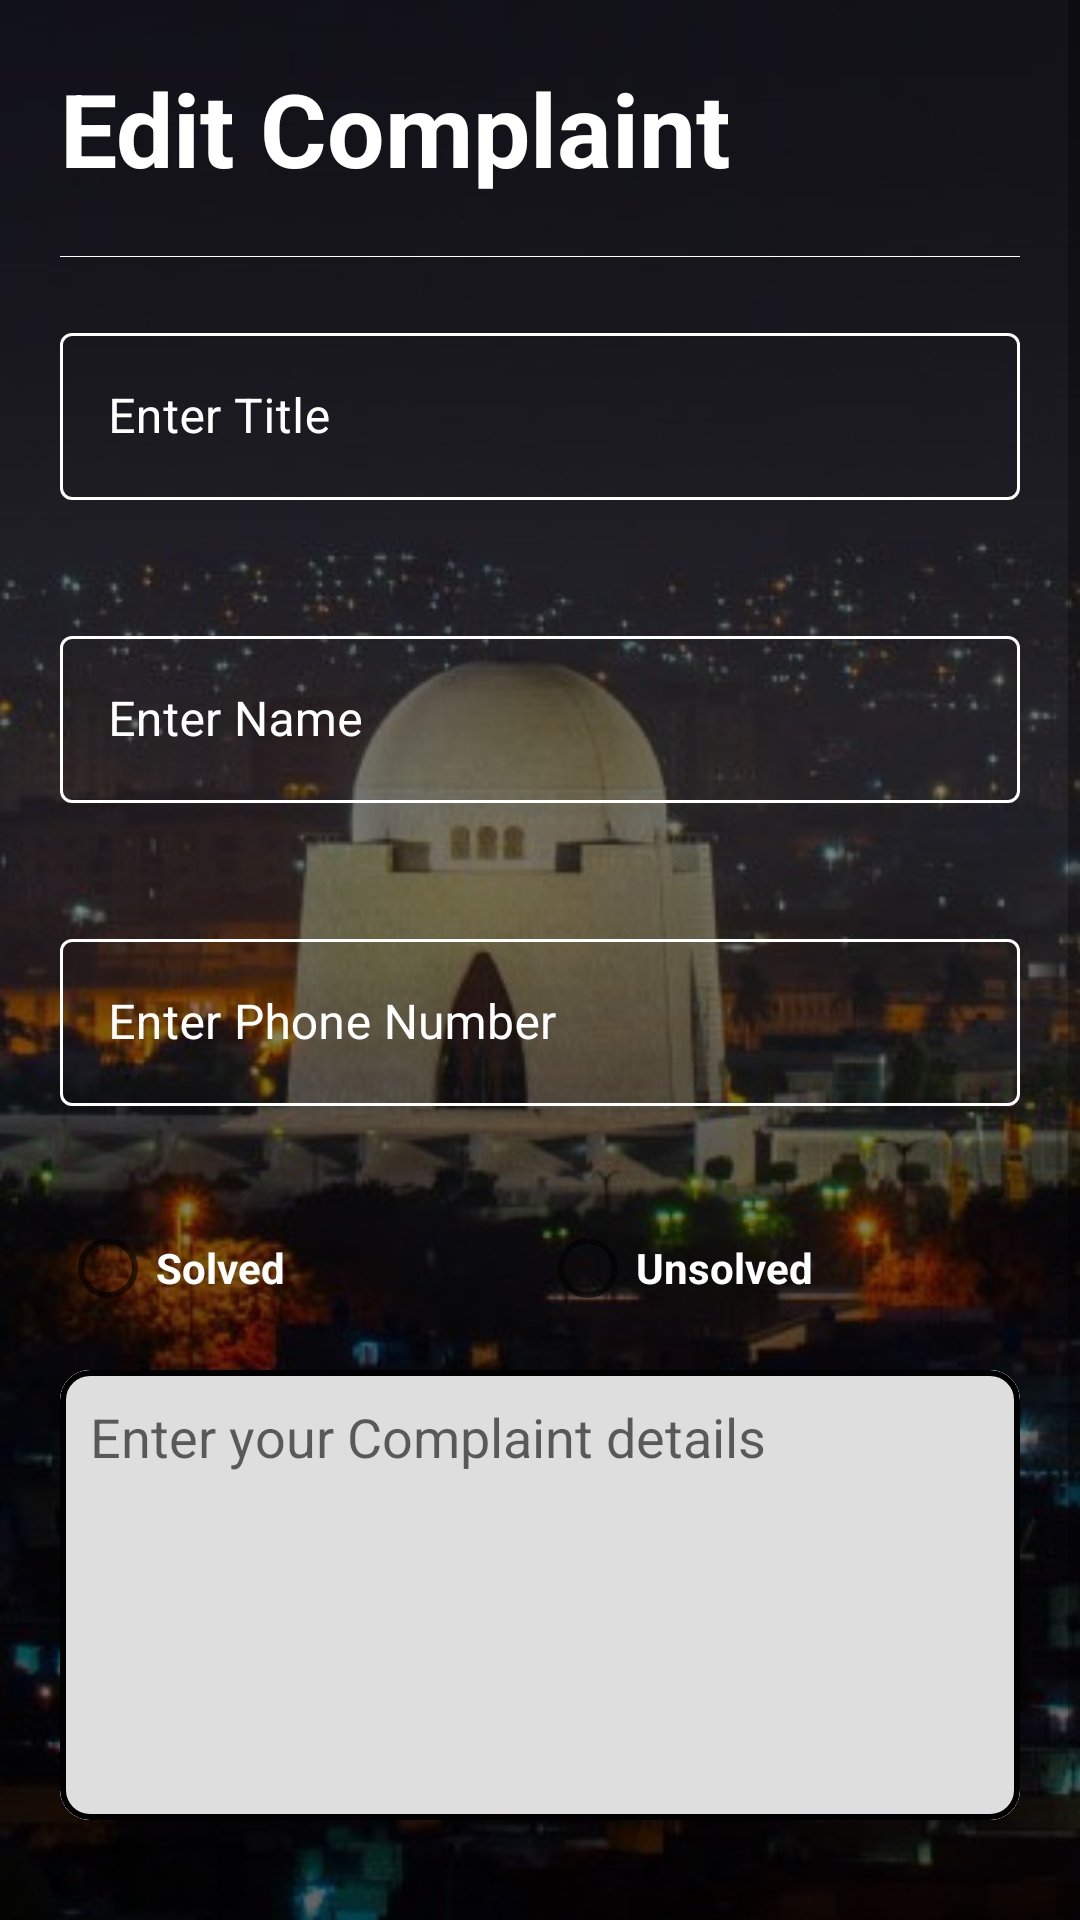

Produce the Android XML layout that renders to this screen, including the resource entries it uses.
<!-- AndroidManifest.xml: application theme noActionBar -->
<!-- res/layout/fragment_admin_manage_complaint.xml -->
<?xml version="1.0" encoding="utf-8"?>
<ScrollView xmlns:android="http://schemas.android.com/apk/res/android"
    xmlns:app="http://schemas.android.com/apk/res-auto"
    xmlns:tools="http://schemas.android.com/tools"
    android:layout_width="match_parent"
    android:layout_height="match_parent"
    android:background="@drawable/backgroundimg"
    tools:context=".view.admin.AdminManageComplaintFragment">


    <LinearLayout
        android:id="@+id/linearLayout7"
        android:layout_width="match_parent"
        android:layout_height="wrap_content"
        android:orientation="vertical"
        android:padding="20dp">

        <LinearLayout
            android:layout_width="match_parent"
            android:layout_height="wrap_content">

            <TextView
                android:id="@+id/addEditText"
                android:layout_width="0dp"
                android:layout_weight="9"
                android:layout_height="wrap_content"
                android:text="Edit Complaint"
                android:textColor="@color/white"
                android:textSize="34sp"
                android:textStyle="bold" />
            <ImageView
                android:id="@+id/btn_delete"
                android:layout_width="0dp"
                android:layout_height="match_parent"
                android:layout_weight="1"
                android:src="@drawable/ic_delete" />
        </LinearLayout>

        <View
            android:id="@+id/SplitLine_hor1"
            android:layout_width="370dp"
            android:layout_height="0.2dp"
            android:layout_marginTop="20dp"
            android:background="@color/white"
            android:padding="20dp" />

        <com.google.android.material.textfield.TextInputLayout
            style="@style/Widget.MaterialComponents.TextInputLayout.OutlinedBox"
            android:layout_width="match_parent"
            android:layout_height="wrap_content"
            android:layout_marginTop="20dp"
            android:layout_marginBottom="20dp"
            android:hint="Enter Title"
            android:textColorHint="@color/white"
            app:boxStrokeColor="@color/white"
            app:endIconMode="clear_text"
            app:endIconTint="@color/white"
            app:hintTextColor="@color/white"
            app:layout_constraintBottom_toBottomOf="parent"
            app:layout_constraintTop_toTopOf="parent"
            app:layout_constraintVertical_bias="0.0"
            tools:layout_editor_absoluteX="40dp">

            <com.google.android.material.textfield.TextInputEditText
                android:id="@+id/txtTitle"
                android:layout_width="match_parent"
                android:layout_height="wrap_content"
                android:inputType="text"
                android:textColor="@color/white" />

        </com.google.android.material.textfield.TextInputLayout>

        <com.google.android.material.textfield.TextInputLayout
            style="@style/Widget.MaterialComponents.TextInputLayout.OutlinedBox"
            android:layout_width="match_parent"
            android:layout_height="wrap_content"
            android:layout_marginTop="20dp"
            android:layout_marginBottom="20dp"
            android:hint="Enter Name"
            android:textColorHint="@color/white"
            app:boxStrokeColor="#FFFFFF"
            app:endIconMode="clear_text"
            app:endIconTint="@color/white"
            app:hintTextColor="@color/white"
            app:layout_constraintBottom_toBottomOf="parent"
            app:layout_constraintTop_toTopOf="parent"
            app:layout_constraintVertical_bias="0.0"
            tools:layout_editor_absoluteX="40dp">

            <com.google.android.material.textfield.TextInputEditText
                android:enabled="false"
                android:id="@+id/txtName"
                android:layout_width="match_parent"
                android:layout_height="wrap_content"
                android:inputType="text"
                android:textColor="@color/white" />

        </com.google.android.material.textfield.TextInputLayout>

        <com.google.android.material.textfield.TextInputLayout
            style="@style/Widget.MaterialComponents.TextInputLayout.OutlinedBox"
            android:layout_width="match_parent"
            android:layout_height="wrap_content"
            android:layout_marginTop="20dp"
            android:layout_marginBottom="20dp"
            android:hint="Enter Phone Number"
            android:textColorHint="@color/white"
            app:boxStrokeColor="#FFFFFF"
            app:endIconMode="clear_text"
            app:endIconTint="@color/white"
            app:hintTextColor="@color/white"
            app:layout_constraintBottom_toBottomOf="parent"
            app:layout_constraintTop_toTopOf="parent"
            app:layout_constraintVertical_bias="0.0"
            tools:layout_editor_absoluteX="40dp">

            <com.google.android.material.textfield.TextInputEditText
                android:id="@+id/txtPhone"
                android:layout_width="match_parent"
                android:layout_height="wrap_content"
                android:enabled="false"
                android:inputType="number"
                android:textColor="@color/white" />

        </com.google.android.material.textfield.TextInputLayout>

        <RadioGroup
            android:id="@+id/ddiffgroup"
            android:layout_width="match_parent"
            android:layout_height="wrap_content"
            android:layout_marginVertical="10dp"
            android:orientation="horizontal">

            <RadioButton
                android:id="@+id/solvedBtn"
                android:layout_width="0dp"
                android:layout_height="wrap_content"
                android:layout_weight="1"
                android:text="Solved"
                android:textColor="@color/white"
                android:textStyle="bold" />

            <RadioButton
                android:id="@+id/unsolvedBtn"
                android:layout_width="0dp"
                android:layout_height="wrap_content"
                android:layout_weight="1"
                android:text="Unsolved"
                android:textColor="@color/white"
                android:textStyle="bold" />
        </RadioGroup>

        <com.google.android.material.card.MaterialCardView
            android:layout_width="match_parent"
            android:layout_height="wrap_content"
            android:layout_margin="0dp"
            app:cardCornerRadius="10dp"
            app:strokeColor="@color/black"
            app:strokeWidth="2dp">

            <EditText
                android:id="@+id/txtDescription"
                android:layout_width="match_parent"
                android:layout_height="150dp"
                android:background="#FFFFFF"
                android:backgroundTint="#DEDEDE"
                android:gravity="top"
                android:hint="Enter your Complaint details"
                android:inputType="text|textMultiLine"
                android:padding="10dp"
                android:textColor="@color/black" />
        </com.google.android.material.card.MaterialCardView>

        <Button
            android:id="@+id/btnSubmit"
            style="@style/Widget.Material3.Button"
            android:backgroundTint="@color/mycolor2"
            android:layout_width="match_parent"
            android:layout_height="wrap_content"
            android:layout_marginTop="30dp"
            android:text="Update"
            android:textAllCaps="true"
            android:textColor="@color/white"
            android:textSize="16sp" />
    </LinearLayout>

</ScrollView>
<!-- resources referenced by this layout -->
<resources>
  <color name="black">#FF000000</color>
  <color name="mycolor2">#e01e26</color>
  <color name="white">#FFFFFFFF</color>
  <!-- drawable backgroundimg: png bitmap (drawable, 1000867 bytes) -->
  <style name="noActionBar" parent="Theme.MaterialComponents.DayNight.NoActionBar">
          <item name="windowNoTitle">true</item>
          <item name="windowActionBar">false</item>
          <item name="android:windowFullscreen">true</item>
      </style>
</resources>
